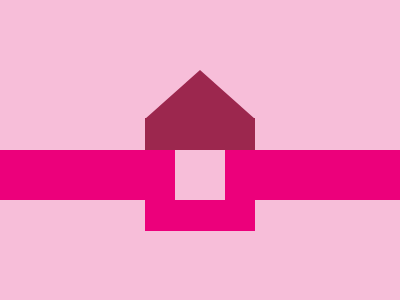

Here is a drawing made with CSS. Write the source that renders it.

<style>
  * {
    margin: 0;
  }
  body:before,
  body:after,
  p:before {
    display: block;
    position: absolute;
    content: '';
  }
  body {
    height: 100vh;
    background-image: linear-gradient(0deg, #f7bed9 106Q, #ec007b 106Q 159Q, #f7bed9 150Q);
  }
  body:before {
    width: 53Q;
    height: 53Q;
    top: 159Q;
    left: 185Q;
    background: #f7bed9;
  }
  body:after {
    width: 117Q;
    height: 32Q;
    top: 212Q;
    left: 153Q;
    background: #ec007b;
  }
  p {
    position: absolute;
    top: 125Q;
    left: 153Q;
    width: 117Q;
    height: 34Q;
    background: #9c274e;
  }
  p:before {
    border-left: solid 59Q transparent;
    border-right: solid 59Q transparent;
    border-bottom: solid 52Q #9c274e;
    top: -51Q;
  }
</style>
<p></p>
